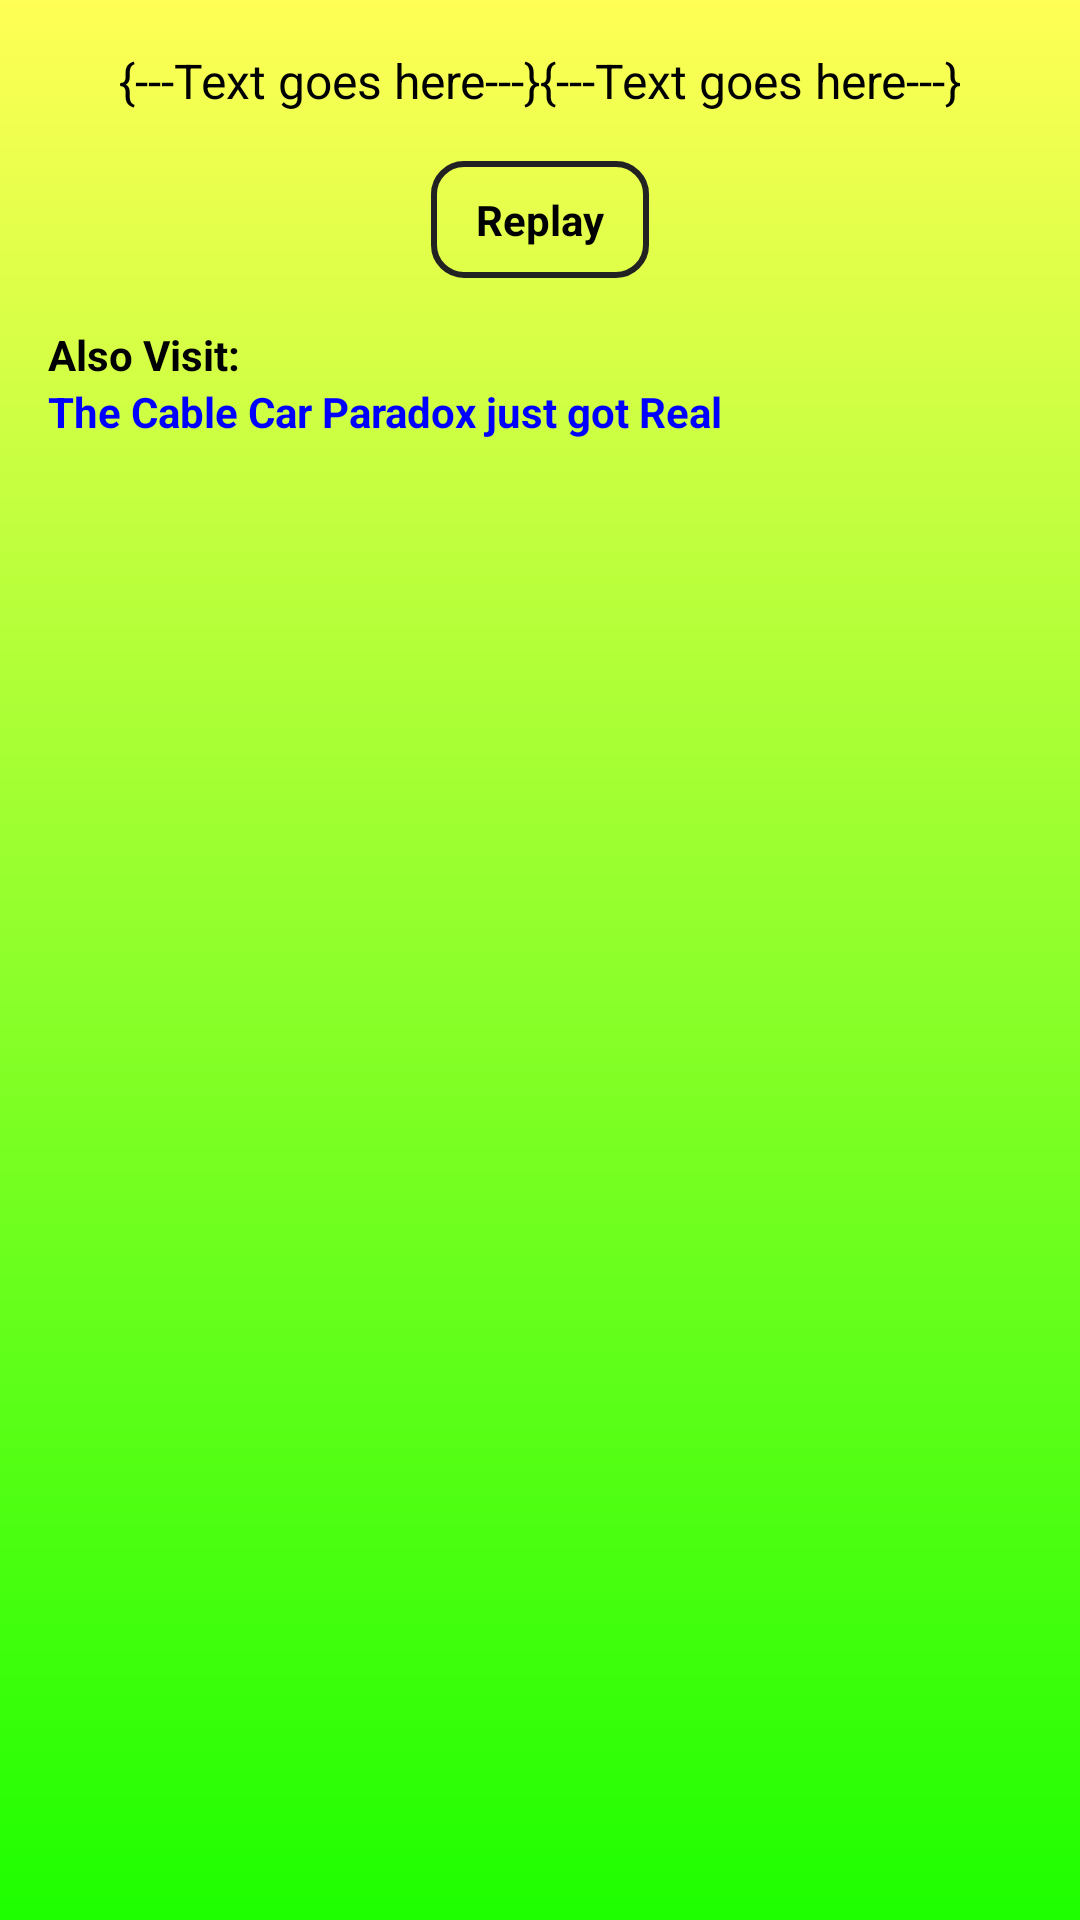

Reconstruct the res/layout file that produces this screen, plus the resources it refers to.
<!-- AndroidManifest.xml: application theme AppTheme -->
<!-- res/layout/activity_result.xml -->
<?xml version="1.0" encoding="utf-8"?>
<LinearLayout xmlns:android="http://schemas.android.com/apk/res/android"
    xmlns:tools="http://schemas.android.com/tools"
    android:layout_width="match_parent"
    android:layout_height="match_parent"
    android:orientation="vertical"
    tools:context=".Result">

    <LinearLayout
        android:layout_width="match_parent"
        android:layout_height="wrap_content"
        android:layout_marginTop="16dp"
        android:orientation="horizontal">

        <TextView
            android:id="@+id/tv_level"
            android:layout_width="wrap_content"
            android:layout_height="wrap_content"
            android:layout_weight="1"
            android:textSize="16sp"
            android:textAlignment="viewEnd"
            android:text="@string/sample_text" />

        <TextView
            android:id="@+id/tv_result"
            android:layout_width="wrap_content"
            android:layout_height="wrap_content"
            android:layout_weight="1"
            android:textSize="16sp"
            android:text="@string/sample_text" />
    </LinearLayout>

    <Button
        android:id="@+id/b_restart"
        android:layout_width="wrap_content"
        android:layout_height="wrap_content"
        android:layout_marginTop="16dp"
        android:layout_gravity="center_horizontal"
        android:onClick="restart"
        android:text="@string/restart" />

    <TextView
        android:layout_width="match_parent"
        android:layout_height="wrap_content"
        android:layout_marginTop="16dp"
        android:layout_marginStart="16dp"
        android:textStyle="bold"
        android:text="@string/also_visit" />

    <TextView
        android:id="@+id/textView"
        android:layout_width="match_parent"
        android:layout_height="wrap_content"
        android:layout_marginStart="16dp"
        android:textStyle="bold"
        android:textColor="@color/colorLink"
        android:text="@string/url_title"
        android:onClick="goToBlog"/>
</LinearLayout>
<!-- resources referenced by this layout -->
<resources>
  <color name="colorLink">#00f</color>
  <string name="also_visit">Also Visit:</string>
  <string name="restart">Replay</string>
  <string name="sample_text">{---Text goes here---}</string>
  <string name="url_title">The Cable Car Paradox just got Real</string>
  <style name="AppTheme" parent="Theme.AppCompat.NoActionBar">
  
          <item name="android:windowActivityTransitions">true</item>
          <item name="android:windowEnterTransition">@transition/explode</item>
          <item name="android:windowExitTransition">@transition/explode</item>
  
          <item name="colorPrimaryDark">@color/colorBar</item>
          <item name="colorAccent">@color/colorOther</item>
          <item name="android:windowBackground">@drawable/bg_gradient</item>
          <item name="android:textColor">@color/colorText</item>
  
          <item name="buttonStyle">@style/ButtonStyle</item>
      </style>
  <color name="colorBar">#ffff55</color>
  <color name="colorOther">#000</color>
  <!-- drawable bg_gradient (drawable) -->
  <?xml version="1.0" encoding="utf-8"?>
  <shape android:shape="rectangle"
      xmlns:android="http://schemas.android.com/apk/res/android">
      <gradient
          android:angle="-90"
          android:startColor="#ffff55"
          android:endColor="#1eff00" />
  </shape>
  <color name="colorText">#000000</color>
  <style name="ButtonStyle">
          <item name="android:background">@drawable/bg_button</item>
          <item name="android:textStyle">bold</item>
      </style>
  <!-- drawable bg_button (drawable) -->
  <?xml version="1.0" encoding="utf-8"?>
  <shape android:shape="rectangle"
      xmlns:android="http://schemas.android.com/apk/res/android">
      <corners android:radius="10dp" />
      <stroke
          android:color="#222"
          android:width="2dp"/>
      <padding
          android:top="10dp"
          android:bottom="10dp"
          android:left="15dp"
          android:right="15dp" />
  </shape>
</resources>
